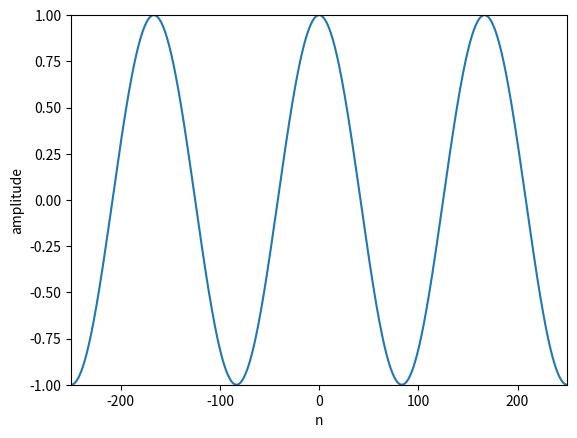

Write the Python code that produced this figure.
import matplotlib.pyplot as plt
import numpy as np

N = 500
k = 3
n = np.arange(-N / 2, N / 2)

s = np.exp(1j * 2 * np.pi * k * n / N)
plt.plot(n, np.real(s))
plt.axis([-N / 2, N / 2, -1, 1])

plt.xlabel('n')
plt.ylabel('amplitude')
plt.show()
